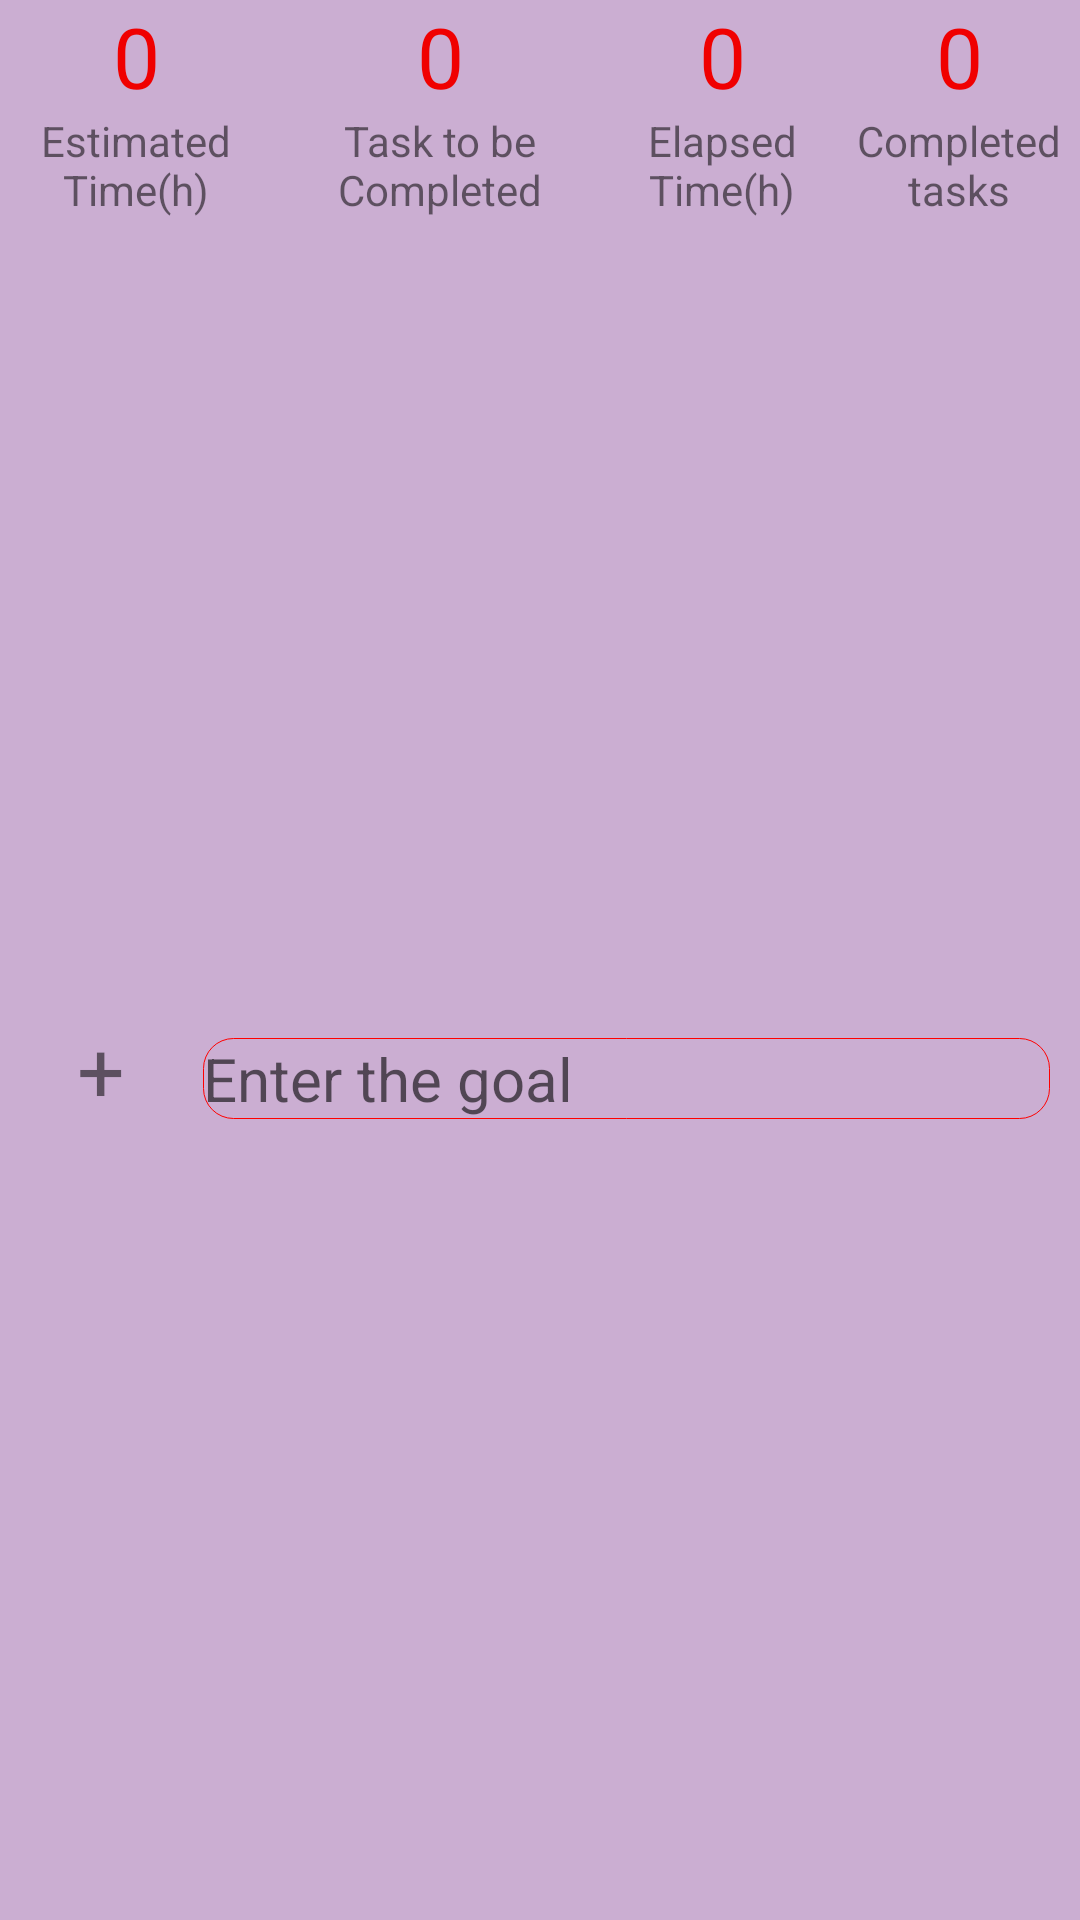

The Android layout XML behind this screen, and the referenced resources:
<!-- AndroidManifest.xml: application theme AppTheme -->
<!-- res/layout/activity_second.xml -->
<?xml version="1.0" encoding="utf-8"?>
<androidx.constraintlayout.widget.ConstraintLayout xmlns:android="http://schemas.android.com/apk/res/android"
    android:layout_width="match_parent"
    android:layout_height="match_parent"
    xmlns:tools="http://schemas.android.com/tools"
    tools:context=".SecondActivity"
    xmlns:app="http://schemas.android.com/apk/res-auto"
    style="@style/activity_template">

    <TableLayout
        android:id="@+id/tab_lay"
        android:layout_width="match_parent"
        android:layout_height="wrap_content"
        android:orientation="horizontal"
        app:layout_constraintEnd_toEndOf="parent"
        app:layout_constraintStart_toStartOf="parent"
        app:layout_constraintBaseline_toBaselineOf="@+id/scroll_second_act">


        <TableRow
            android:layout_width="match_parent"
            android:layout_height="match_parent"
            android:orientation="vertical">

            <TextView
                style="@style/numbers_add_task_view"/>

            <TextView
                style="@style/numbers_add_task_view"/>

            <TextView
                style="@style/numbers_add_task_view"/>

            <TextView
                style="@style/numbers_add_task_view"/>
        </TableRow>

        <TableRow
            android:layout_width="match_parent"
            android:layout_height="match_parent">

            <TextView
                style="@style/text_below_add_task_view"
                android:text="@string/estimated_time_h"/>

            <TextView
                style="@style/text_below_add_task_view"
                android:text="@string/task_to_be_completed"/>

            <TextView
                style="@style/text_below_add_task_view"
                android:layout_width="wrap_content"
                android:layout_height="match_parent"
                android:text="@string/elapsed_time_h" />

            <TextView
                style="@style/text_below_add_task_view"
                android:text="@string/completed_tasks"/>
        </TableRow>
    </TableLayout>

    <ScrollView
        android:id="@+id/scroll_second_act"
        android:layout_width="match_parent"
        android:layout_height="wrap_content"
        app:layout_constraintBottom_toBottomOf="parent"
        app:layout_constraintEnd_toEndOf="parent"
        app:layout_constraintStart_toStartOf="parent"
        app:layout_constraintTop_toBottomOf="@+id/tab_lay">

        <LinearLayout
            android:layout_width="match_parent"
            android:layout_height="wrap_content"
            android:orientation="horizontal">

            <TextView
                android:layout_width="wrap_content"
                android:layout_height="wrap_content"
                android:layout_weight="1"
                android:layout_marginBottom="10dp"
                android:layout_marginTop="10dp"
                android:layout_marginLeft="10dp"
                android:layout_marginStart="10dp"
                android:text="+"
                android:textSize="28sp"
                android:gravity="center"/>

            <EditText
                android:background="@drawable/edit_view_back"
                android:layout_width="wrap_content"
                android:layout_height="wrap_content"
                style="@style/edit_view_template"
                android:layout_weight="5"
                android:hint="@string/enter_the_goal"/>

        </LinearLayout>



    </ScrollView>

</androidx.constraintlayout.widget.ConstraintLayout>
<!-- resources referenced by this layout -->
<resources>
  <!-- drawable edit_view_back (drawable) -->
  <?xml version="1.0" encoding="utf-8"?>
  <shape xmlns:android="http://schemas.android.com/apk/res/android"
      android:shape="rectangle">
  
      <corners android:radius="10dp"/>
  
      <stroke android:width="0.4dp"
          android:color="#FF0000"/>
  
  </shape>
  <string name="completed_tasks">Completed tasks</string>
  <string name="elapsed_time_h">Elapsed Time(h)</string>
  <string name="enter_the_goal">Enter the goal</string>
  <string name="estimated_time_h">Estimated Time(h)</string>
  <string name="task_to_be_completed">Task to be Completed</string>
  <style name="activity_template">
          <item name="android:background">@color/activity_background_color</item>
      </style>
  <style name="edit_view_template">
          <item name="android:layout_width">match_parent</item>
          <item name="android:layout_height">wrap_content</item>
          <item name="background">@color/view_background_color</item>
          <item name="android:hint">@string/edit_text_view_hint</item>
          <item name="android:textSize">20sp</item>
          <item name="android:inputType">text</item>
          <item name="android:layout_margin">10dp</item>
      </style>
  <style name="numbers_add_task_view" parent="add_task_text_view_template">
          <item name="android:textSize">28sp</item>
          <item name="android:text">0</item>
          <item name="android:gravity">center</item>
          <item name="android:textColor">#F00000</item>
      </style>
  <style name="text_below_add_task_view" parent="add_task_text_view_template">
          <item name="android:gravity">center</item>
          <item name="android:textSize">14sp</item>
          <item name="android:color">#404040</item>
      </style>
  <style name="AppTheme" parent="Theme.AppCompat.Light.DarkActionBar">
          
          <item name="colorPrimary">@color/colorPrimary</item>
          <item name="colorPrimaryDark">@color/colorPrimaryDark</item>
          <item name="colorAccent">@color/colorAccent</item>
      </style>
  <color name="activity_background_color">#cbaed2</color>
  <color name="view_background_color">#a956bd</color>
  <string name="edit_text_view_hint">Enter your message</string>
  <style name="add_task_text_view_template">
          <item name="android:layout_width">match_parent</item>
          <item name="android:layout_height">wrap_content</item>
          <item name="background">@color/view_background_color</item>
          <item name="android:textSize">20sp</item>
          <item name="android:layout_weight">1</item>
      </style>
  <color name="colorPrimary">#6200EE</color>
  <color name="colorPrimaryDark">#3700B3</color>
  <color name="colorAccent">#DFFAC5</color>
</resources>
